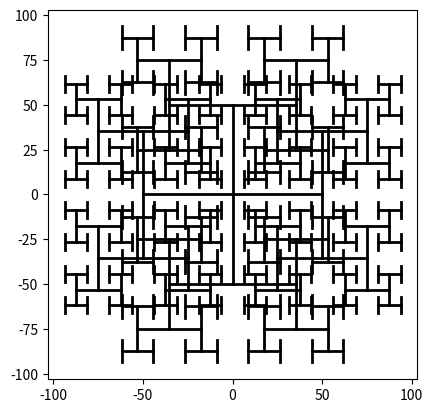

Python code for this plot:
from math import *
seed = (0,0)
length = 100
minlength = 10
ratio = sqrt(2)
vertical = True

queue = [(seed,length,vertical)]


def makelines(lines,queue,ratio):
    pt,length, vertical = queue.pop(0)
    print("length:",length)
    if length>minlength:
        if vertical:
            A = (pt[0],pt[1]+length/2.0)
            B = (pt[0],pt[1]-length/2.0)
        else:
            A = (pt[0]+length/2.0,pt[1])
            B = (pt[0]-length/2.0,pt[1])
        lines.append([A,B])
        queue.append((A,length/ratio,not vertical))
        queue.append((B,length/ratio,not vertical))
    return lines,queue


lines = []
while (len(queue)>0):
    lines, queue = makelines(lines,queue,ratio)
    print ("queue: ",len(queue),'\tlines: ',len(lines))





%matplotlib inline
import numpy as np
import matplotlib.pyplot as plt

def plotLines(lines):
    for line in lines:
        A,B = line
        xs = [A[0],B[0]]
        ys = [A[1],B[1]]
        plt.plot(xs,ys,color='black',linewidth=2)
    plt.axis('square')
    plt.show()

plotLines(lines)

10/sqrt(2)

from math import *
lines = []
def Hlines(pt,length):

    minlength = 50
    if length<=minlength: return
    
    r = sqrt(2)
    x,y = pt
    
    
    x0 = pt[0]-length/(2)
    y0 = pt[1]-length/(2)
    x1 = pt[0]+length/(2)
    y1 = pt[1]+length/(2)

    lines.append([(x0, y0), (x0, y1)] )   # left segment
    lines.append([(x1, y0), (x1, y1)] )   #right segment
    lines.append([(x0, y ), (x1, y) ]   ) # connecting segment
    
    newLength = length/r

    Hlines((x0, y0), newLength)  # lower left  H-tree
    Hlines((x0, y1), newLength)  # upper left  H-tree
    Hlines((x1, y0), newLength)  # lower right H-tree
    Hlines((x1, y1), newLength)  # upper right H-tree







from math import *


lines = []
def Hlines(pt,length):

    minlength = 10
    if length<=minlength: return
    
    r = sqrt(2)
    x,y = pt
    
    xp = pt[0]+length/(2)
    xn = pt[0]-length/2
    lines.append([(xp, y ), (xn, y) ]   ) # middle bar length Length
    
    
    yn = pt[1]-length/(2*r)
    yp = pt[1]+length/(2*r)

    
    
    lines.append([(xn, yn), (xn, yp)] )   # left segment length length/sqrt(2)
    lines.append([(xp, yn), (xp, yp)] )   #right segment length length/sqrt(2)

    
    newLength = length/(r*r)

    Hlines((xn, yn), newLength)  # lower left  H-tree
    Hlines((xn, yp), newLength)  # upper left  H-tree
    Hlines((xp, yn), newLength)  # lower right H-tree
    Hlines((xp, yp), newLength)  # upper right H-tree







import sys
x=5000
sys.setrecursionlimit(x)

seed = (0,0)
length = 100
lines = []
Hlines(seed,length)

plotLines(lines)



